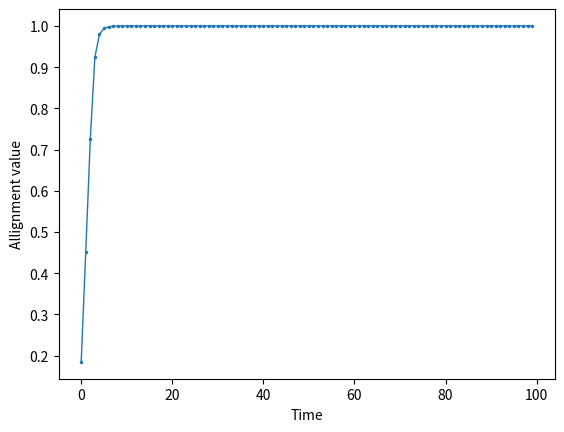

Python code for this plot:

# get lots of particles on the thing and make them allign

import numpy as np
import matplotlib.pyplot as plt
import matplotlib.cm as cm
import math
import random

# global variables used in the program
L = 3.1    # size of the box
delta_t = 1     # time increment
v_mag = 0.03      # total magnitude of each particle velocity
dimensions = 2   # dimensions
N = 40 # number of particles
r = 1  #radius
U = 100    # number of updates
noise = 0 # magnitude of varied noise
time_pause = 0.001 # time pause for interactive graph

def main():
    """
    Execution of main program.
    """
    # all positions over time
    pos_over_t = []
    # all velocities over time
    vel_over_t = []

    # populate the box - returns initial poss and vels
    positions, velocities = pop_box()

    # print allignment at start
    print("Allignment at start is: {}".format(allignment(velocities)))

    # add init vel and poss to pos/vel over time
    pos_over_t.append(positions)
    vel_over_t.append(velocities)


    #start array for time
    time = []
    # start array for allignment at each timestep
    allignment_array = []


    # update position of each particle in the box
    for i in range(U):

        # update velocities dependant on previous positions
        velocities = update_vel(positions, velocities)

        # add new velocities to array over time
        vel_over_t.append(velocities)

        # update positions dependant on previous velocities
        positions = update_pos(velocities, positions)

        # add new positions in array over time
        pos_over_t.append(positions)


        # append count to time array to keep track of timestep
        time.append(i)
        # append allignment to array of allignments at each time
        allignment_array.append(allignment(velocities))


    # print allignment at end
    print("Allignment at end is: {}".format(allignment(velocities)))

    # plot allignment vs time to see how it depends on noise
    show_allignment_plot(time, allignment_array)

    if dimensions == 2:
        # show paths in 2-D
        show_path_2D(pos_over_t, clear = True)

    return 0


def angle_to_xy(angle):
    """
    Takes an angle in radians as input as returns x and y poistion for the corresponding angle
    using r as v_mag, a predifined value which is the magnitude of the velocity.
    """
    # get x using x = cos(angle) and y = sin(angle)
    x = v_mag * math.cos(angle)
    y = v_mag * math.sin(angle)

    return x, y


def test_angle_form():
    """
    Test formula for angle_to_xy.
    """
    # populate angles
    angles = []
    angle = - math.pi
    for i in range(5):
        angles.append(angle)
        angle += 2 * math.pi / 4

    # run function for angles
    for angle in angles:
        x, y = angle_to_xy(angle)
        print(x, y)

    return None


def pop_box():
    """
    Funciton which populates the box with N particles in random
    locations and random velocities inside the box.
    """
    global L, dimensions, N

    # initial positions of created particles
    init_positions = []
    # initial velocities of created particles
    init_velocities = []

    count = 0
    # loop N times
    while count < N:
        # this will contain the positions and velocities of single particle (x, y, z)
        pos = []
        vel = []

        # get a random angle in radians to use as the velocity of the particle
        angle = random.uniform(-math.pi, math.pi)

        for i in range(dimensions):
            # create a random position for each dimension
            pos.append(random.uniform(0, L))
            vel.append(angle_to_xy(angle)[i])

       # don't put it in the positions if a particle already exists there
        if pos in init_positions:
            continue

        # put the particle in init_positions with its corresponding velocity
        init_positions.append(pos)
        init_velocities.append(vel)
        count += 1

    #returns the initial positions and velocities of all particles
    return init_positions, init_velocities


def update_pos(positions, velocities):
    """
    Updates locations
    """
    # array to contain updated positions of all particles
    new_positions = []

    for particle in range(N):

        # array with updated coordinates of each particle(x, y, z)
        new_particle_position = []

        # update position in each dimension
        for i in range(dimensions):
            new_pos = positions[particle][i] + delta_t * velocities[particle][i]

            #check periodic boundary conditions
            new_pos = periodic_boundaries(new_pos)

            new_particle_position.append(new_pos)

        # append each particle to array of updated particle positions
        new_positions.append(new_particle_position)

    return new_positions


def update_vel(positions, velocities):
    """
    Updates velocity
    """
    global delta_t, dimensions, N

    #list will contain new velocities of all particles
    new_velocities = []

    #loop over each particle
    for particle in range(N):

#        print("\nparticle in question: {}".format(positions[particle]))

        # find all the close particles
        close_particles_vel = particles_in_sq(positions[particle], positions, velocities)

#        print("positons of particles: {} ".format(positions))
#        print("velocities of particles: {} ".format(velocities))

#        print("velocities of close particles: {}".format(close_particles_vel))
        #update velocity of each particle
        #function already loops through dimentions
        new_vel = new_vel_of_particle(velocities[particle], close_particles_vel)

#        print("new particle velocity: {}".format(new_vel))

        #new velocity arrays
        new_velocities.append(new_vel)

    #returns new velocities of all particles
    return new_velocities


def new_vel_of_particle(velocity, close_particles_velocities):
    """
    Computes the average velocity in each dimension and outputs the average of this
    in each dimension.
    """
    global dimensions

    # list containing updated velocity Vx, Vy, Vz
    new_vel = []

    # loop araound each dimesnion and calculate the average in that dimension.
    for i in range(dimensions):
        # initialise new velocity in this dimesnion to 0 to later get the mean
        new_vi = 0

        # loop over all particles in vicintiy
        for velocity in close_particles_velocities:
            # add the value of the velocity to previous
            new_vi += velocity[i]

        # divide by how many particles to get mean
        average_vi = (new_vi) / len(close_particles_velocities)

        # place value of new_vi in the new vel array
        new_vel.append(average_vi)

    # get the new direction by applying pheta = arctan(<x> / <y>)
    if new_vel[0] == 0:
        # if y = 0 then make it go 90 deg
        angle = math.pi / 4 + random.uniform(- noise / 2, noise / 2)
    else:
        # get the new direction
        angle = math.atan2(new_vel[1], new_vel[0]) + random.uniform(- noise / 2, noise / 2)

    # convert direction to x, y coordinates.
    new_vel[0], new_vel[1] = angle_to_xy(angle)

    return new_vel


def particles_in_sq(chosen_particle, positions, velocities):
    """
    Checks and records the particles which are within a square of lengt r.
    """

    # array with all indecies of all particles within range
    velocities_within_r = []

    # check over all particles in positions
    for index in range(N):
        # variable used to aid if its in radius
        in_size = True

#        print("particles being compared: {} {}".format(chosen_particle, positions[index]))
        # check if it is smaller than the radius in all
        for i in range(dimensions):

            inside_distance = abs(chosen_particle[i] - positions[index][i])

            wrap_distance = L-inside_distance

            distance = min(inside_distance, wrap_distance)

            # if the size is over then break out of loop as it won't be in radius
            if distance > r:
#                print("particle distance and 'r' (inside sq function): {} and {}".format(distance, r))
                in_size = False
                break
        #If it is within square add velocity to all particles within r
        if in_size == True:
            # get the index of the particle
            velocities_within_r.append(velocities[index])


    return velocities_within_r


def test_in_sq():
    """
    Test function for particles_in_radius.
    """

    # get some positions for x and y locations of N particles
    x_pos = [random.randint(0, L) for i in  range(N)]
    y_pos = [random.randint(0, L) for i in  range(N)]

    x_vel = [random.randint(0, L) for i in  range(N)]
    y_vel = [random.randint(0, L) for i in  range(N)]

    # positions of particels as [x, y]
    positions = [[x_pos[i], y_pos[i]] for i in range(N)]
    velocities = [[x_vel[i], y_vel[i]] for i in range(N)]

    print(positions)
    print(velocities)

    # call in radius function to see whether it works correctly
    close_1 = particles_in_sq(positions[0], positions, velocities)

    print(close_1)

    # plot the graph to see visually what happens
    plt.scatter(x_pos, y_pos)
    plt.axis([0, L, 0, L])
    plt.show()


def periodic_boundaries(position):
    """
    If particle is over the limit of the box run this function and it will return
    the correct position of the particle.
    """
    global L

    # check if its under 0
    if position < 0:
        return position + L

    # if its over L
    elif position > L:
        return position - L

    # otherwise just return the position
    else:
        return position


def allignment(velocities):
    """
    Calculates the net allignment of the velocities of all the particles and
    normmailses this value so that if they are all alligned the allignment is 1.
    """
    # initialise values for sum of all vx and vy
    vx = 0
    vy = 0

    # sum all velocities in velocities array
    for particle in velocities:
        #add vx particle to sum of all vx
        vx += particle[0]

        #add vy particle to sum of all vy
        vy += particle[1]

    # Total magnitude of velocity of particles
    v_mag_tot = math.sqrt(vx**2 + vy**2)

    # Check alignment of particles
    v_a = (1/(N * v_mag)) * (v_mag_tot)

    return v_a


def show_allignment_plot(time, allignment):

    # plot time vs allignment for x vs y
    plt.plot(time, allignment, linewidth=1, marker=".", markersize=3)
    plt.xlabel("Time")
    plt.ylabel("Allignment value")
    plt.show()

    return None

# def show_allignment_interactive(time, allignment):
#     """
#     Function which will show how allignment changes as time evlolves
#     """
#
#     # start interactive mode
#     plot.ion()
#
#     # empty figure on which data will go
#     fig = plt.figure()


def show_path_2D(coordinates, clear = True):
    """
    Function which takes in the coordinates as described in straight_particle and
    plots the result on a scatter graph.
    """
    global L, N, delta_t

    # start interactive mode
    plt.ion()

    # crete eempty figure on which data will go and first subplot
    fig = plt.figure()

    # get into the correct time step
    for time_step in coordinates:
        # list of colours used for animation
        colours = cm.rainbow(np.linspace(0, 1, N))

        # loop over each particle and colour
        for particle, c in zip(time_step, colours):
            # plot x, y poistion of particle in a given colour and set axis to size of box
            plt.scatter(particle[0], particle[1], s = 3, color = c)
            # plt.plot([particle[0] - r, particle[0] + r, particle[0] + r, particle[0] - r, particle[0] - r],
            #          [particle[1] - r, particle[1] - r, particle[1] + r, particle[1] + r, particle[1] - r],
            #          color = c)
            plt.axis([0, L, 0, L])

        # show graph
        plt.show()
        plt.pause(time_pause)

        # decide if you want to clear
        if clear == True:
            plt.clf()

    return None


main()
